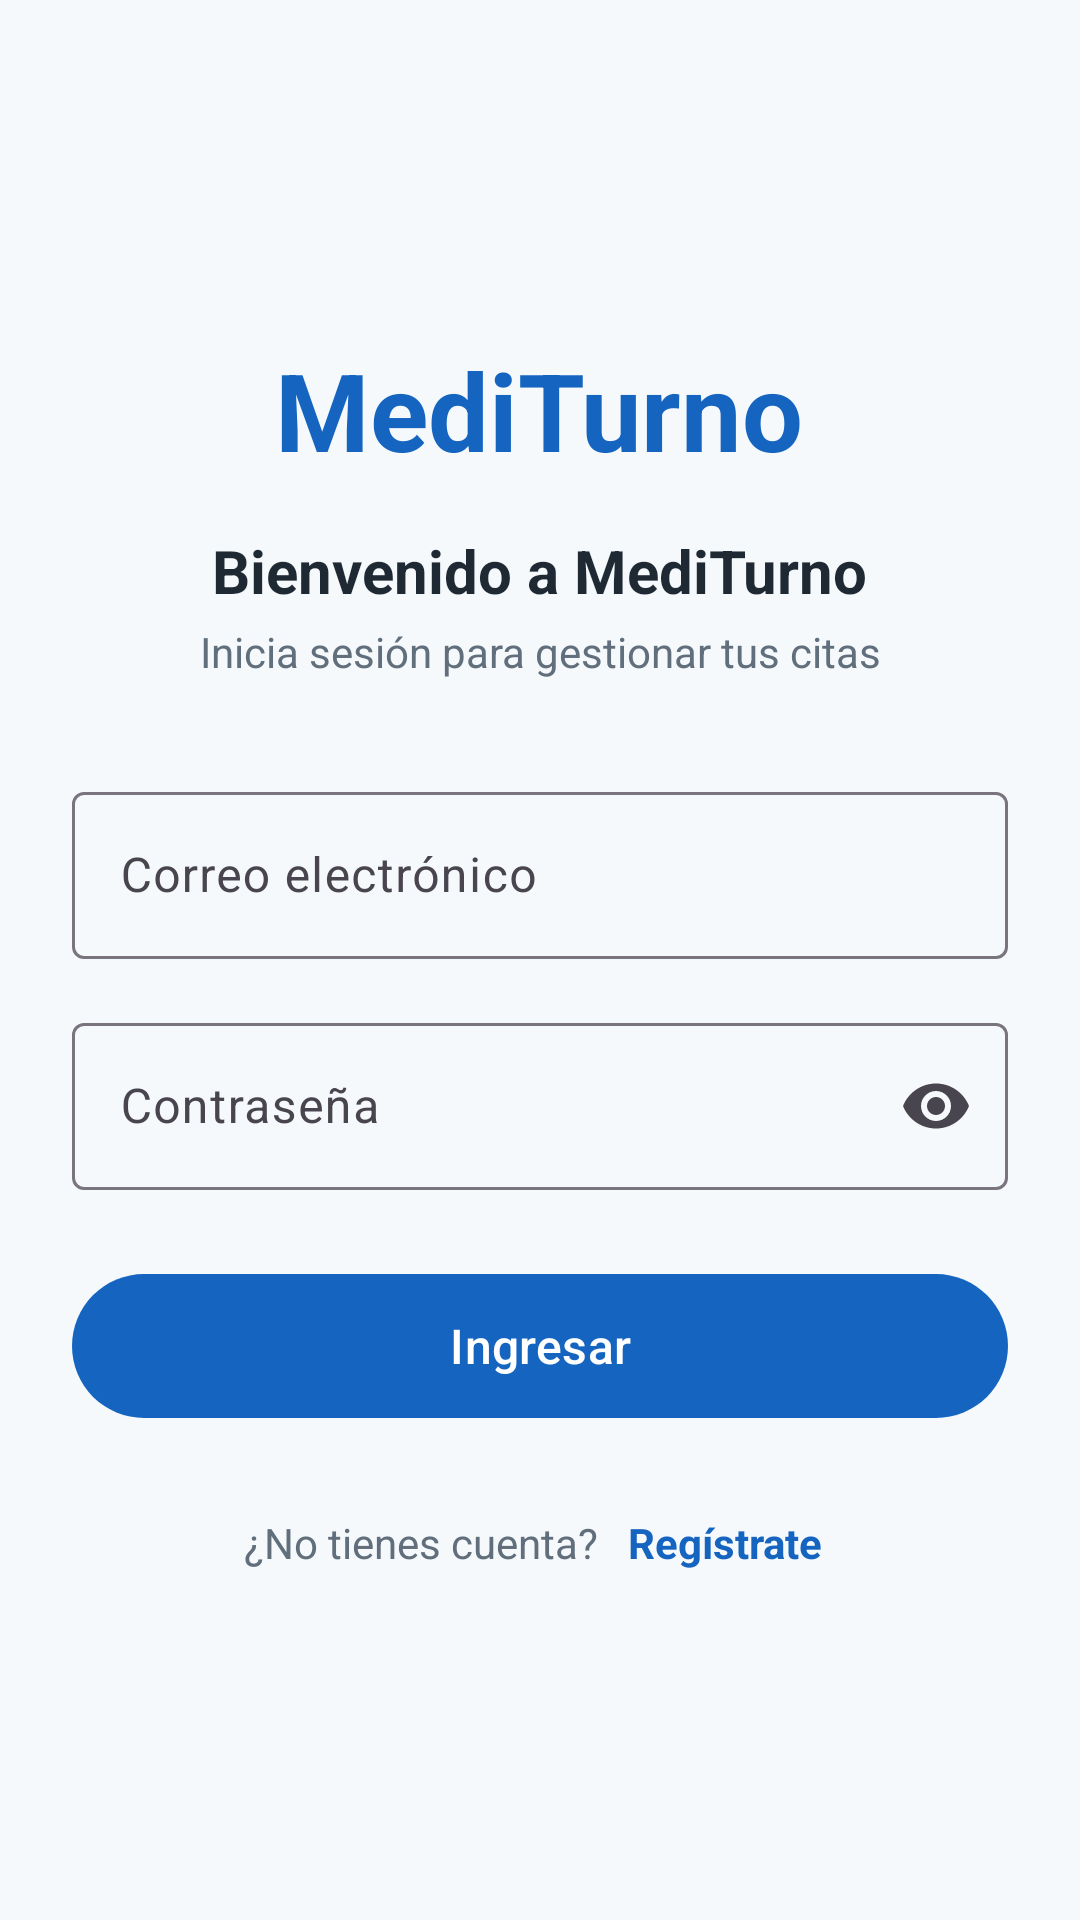

Produce the Android XML layout that renders to this screen, including the resource entries it uses.
<!-- AndroidManifest.xml: application theme Theme.MediTurno -->
<!-- res/layout/activity_login.xml -->
<?xml version="1.0" encoding="utf-8"?>
<ScrollView xmlns:android="http://schemas.android.com/apk/res/android"
    xmlns:app="http://schemas.android.com/apk/res-auto"
    xmlns:tools="http://schemas.android.com/tools"
    android:layout_width="match_parent"
    android:layout_height="match_parent"
    android:background="@color/fondo"
    android:fillViewport="true"
    tools:context=".ui.auth.LoginActivity">

    <LinearLayout
        android:layout_width="match_parent"
        android:layout_height="match_parent"
        android:gravity="center"
        android:orientation="vertical"
        android:padding="24dp">

        <TextView
            android:layout_width="wrap_content"
            android:layout_height="wrap_content"
            android:text="@string/app_name"
            android:textColor="@color/azul_primario"
            android:textSize="36sp"
            android:textStyle="bold" />

        <TextView
            android:layout_width="wrap_content"
            android:layout_height="wrap_content"
            android:layout_marginTop="16dp"
            android:text="@string/login_titulo"
            android:textColor="@color/texto_principal"
            android:textSize="20sp"
            android:textStyle="bold" />

        <TextView
            android:layout_width="wrap_content"
            android:layout_height="wrap_content"
            android:layout_marginTop="4dp"
            android:gravity="center"
            android:text="@string/login_subtitulo"
            android:textColor="@color/texto_secundario"
            android:textSize="14sp" />

        <com.google.android.material.textfield.TextInputLayout
            android:id="@+id/tilCorreo"
            style="@style/Widget.Material3.TextInputLayout.OutlinedBox"
            android:layout_width="match_parent"
            android:layout_height="wrap_content"
            android:layout_marginTop="32dp"
            android:hint="@string/hint_correo">

            <com.google.android.material.textfield.TextInputEditText
                android:id="@+id/etCorreo"
                android:layout_width="match_parent"
                android:layout_height="wrap_content"
                android:inputType="textEmailAddress" />
        </com.google.android.material.textfield.TextInputLayout>

        <com.google.android.material.textfield.TextInputLayout
            android:id="@+id/tilContrasena"
            style="@style/Widget.Material3.TextInputLayout.OutlinedBox"
            android:layout_width="match_parent"
            android:layout_height="wrap_content"
            android:layout_marginTop="16dp"
            android:hint="@string/hint_contrasena"
            app:endIconMode="password_toggle">

            <com.google.android.material.textfield.TextInputEditText
                android:id="@+id/etContrasena"
                android:layout_width="match_parent"
                android:layout_height="wrap_content"
                android:inputType="textPassword" />
        </com.google.android.material.textfield.TextInputLayout>

        <com.google.android.material.button.MaterialButton
            android:id="@+id/btnIngresar"
            android:layout_width="match_parent"
            android:layout_height="56dp"
            android:layout_marginTop="24dp"
            android:text="@string/btn_ingresar"
            android:textSize="16sp" />

        <LinearLayout
            android:layout_width="wrap_content"
            android:layout_height="wrap_content"
            android:layout_marginTop="24dp"
            android:orientation="horizontal">

            <TextView
                android:layout_width="wrap_content"
                android:layout_height="wrap_content"
                android:text="@string/login_sin_cuenta"
                android:textColor="@color/texto_secundario" />

            <TextView
                android:id="@+id/tvRegistro"
                android:layout_width="wrap_content"
                android:layout_height="wrap_content"
                android:layout_marginStart="6dp"
                android:padding="4dp"
                android:text="@string/login_registrate"
                android:textColor="@color/azul_primario"
                android:textStyle="bold" />
        </LinearLayout>
    </LinearLayout>
</ScrollView>
<!-- resources referenced by this layout -->
<resources>
  <color name="azul_primario">#1565C0</color>
  <color name="fondo">#F5F9FC</color>
  <color name="texto_principal">#1F2933</color>
  <color name="texto_secundario">#616E7C</color>
  <string name="app_name">MediTurno</string>
  <string name="btn_ingresar">Ingresar</string>
  <string name="hint_contrasena">Contraseña</string>
  <string name="hint_correo">Correo electrónico</string>
  <string name="login_registrate">Regístrate</string>
  <string name="login_sin_cuenta">¿No tienes cuenta?</string>
  <string name="login_subtitulo">Inicia sesión para gestionar tus citas</string>
  <string name="login_titulo">Bienvenido a MediTurno</string>
  <style name="Theme.MediTurno" parent="Base.Theme.MediTurno" />
  <style name="Base.Theme.MediTurno" parent="Theme.Material3.Light.NoActionBar">
          <item name="colorPrimary">@color/azul_primario</item>
          <item name="colorOnPrimary">@color/white</item>
          <item name="colorPrimaryContainer">@color/azul_claro</item>
          <item name="colorOnPrimaryContainer">@color/azul_oscuro</item>
          <item name="colorSecondary">@color/verde_secundario</item>
          <item name="colorOnSecondary">@color/white</item>
          <item name="colorSecondaryContainer">@color/verde_claro</item>
          <item name="colorError">@color/error</item>
          <item name="android:colorBackground">@color/fondo</item>
          <item name="colorSurface">@color/white</item>
          <item name="colorOnSurface">@color/texto_principal</item>
          <item name="android:forceDarkAllowed">false</item>
      </style>
  <color name="white">#FFFFFFFF</color>
  <color name="azul_claro">#E3F2FD</color>
  <color name="azul_oscuro">#0D47A1</color>
  <color name="verde_secundario">#2E7D32</color>
  <color name="verde_claro">#E8F5E9</color>
  <color name="error">#C62828</color>
</resources>
